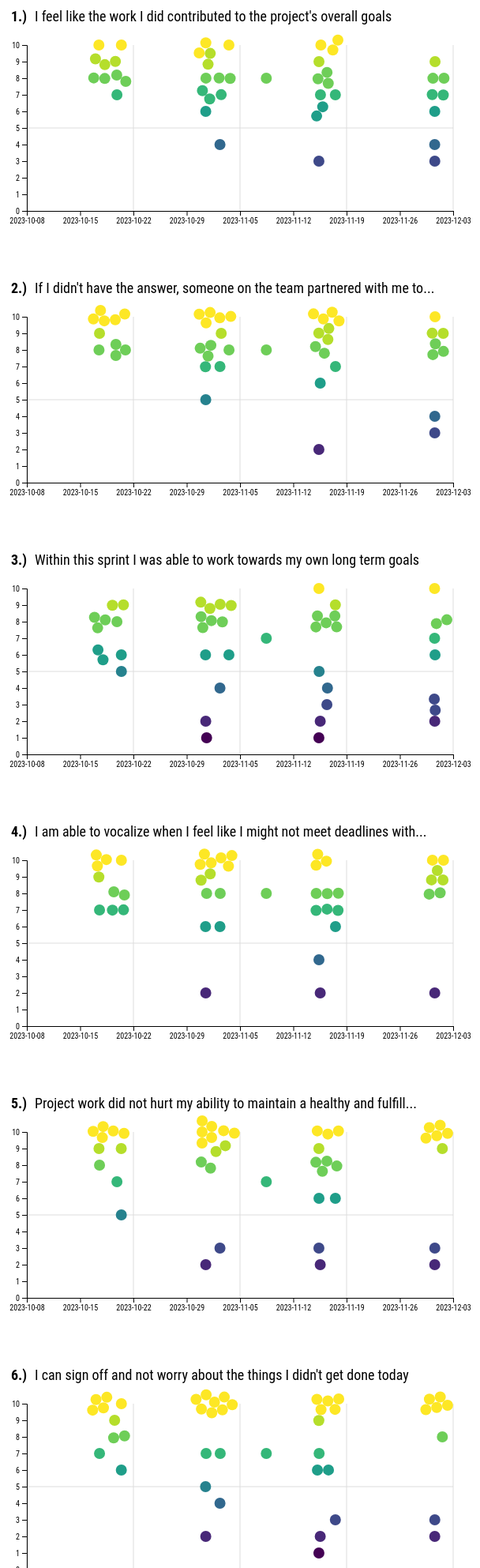
D3 v6 page, settled after 480 driven frames (8 s of simulated time); the page loaded 1 data file(s).


// ── index.js
// Get data
d3.csv('./data/responses.csv').then(function (rawData) {
  const data = rawData
    .map((response) => {
      const timestamp = response['Timestamp'];
      return Object.keys(response).reduce((acc, key) => {
        if (key !== 'Timestamp') {
          acc.push({
            question: key,
            answer: Number(response[key]),
            timestamp: new Date(timestamp),
          });
        }
        return acc;
      }, []);
    })
    .flat();

  const colors = [
    '#fde725',
    '#b5de2b',
    '#6ece58',
    '#35b779',
    '#1f9e89',
    '#26828e',
    '#31688e',
    '#3e4989',
    '#482878',
    '#440154',
  ];

  const sprintDates = [
    new Date('10/08/23'),
    new Date('10/22/23'),
    new Date('11/05/23'),
    new Date('11/19/23'),
    new Date('12/03/23'),
  ];

  const questions = data.reduce((acc, curr) => {
    if (!acc.includes(curr.question)) {
      acc.push(curr.question);
    }
    return acc;
  }, []);

  var margin = { top: 60, right: 30, bottom: 30, left: 30 },
    width = 600 - margin.left - margin.right,
    height = 300 - margin.top - margin.bottom;

  const radius = 7;

  var xScale = d3.scaleTime().range([0, width]);

  const datedomain = data.map(({ timestamp }) => timestamp).concat(sprintDates);

  xScale
    .domain([d3.min(datedomain), d3.max(datedomain)])
    .nice()
    .tickFormat(50);

  var yScale = d3.scaleLinear().range([height, 0]);

  yScale.domain([0, 10]);

  for (let step = 0; step < questions.length; step++) {
    const filteredData = data.filter(({ question }) => question === questions[step]);

    // Canvas
    var graph = d3
      .select('body')
      .append('svg')
      .attr('width', width + margin.left + margin.right)
      .attr('height', height + margin.top + margin.bottom)
      .append('g')
      .attr('transform', 'translate(' + margin.left + ',' + margin.top + ')');

    // Title

    const question = questions[step];
    const maxLength = 70;
    var title = graph
      .append('g')
      .style('font-family', "'Roboto Condensed', sans-serif")
      .style('font-size', '18px');

    title
      .append('g')
      .attr('transform', 'translate(-20, -30)')
      .style('font-weight', 'bold')
      .append('text')
      .text(`${step + 1}.)`);

    title
      .append('g')
      .attr('transform', 'translate(10, -30)')
      .append('text')
      .text(
        `${question.substring(0, maxLength).trim()}${question.length > maxLength ? '... ' : ''}`,
      );

    // Lines

    // middle line
    graph
      .append('line')
      .attr('stroke', '#ddd')
      .style('stroke-width', '1')
      .attr('x1', 0)
      .attr('y1', yScale(5))
      .attr('x2', width)
      .attr('y2', yScale(5));

    // sprint dates
    for (let sprint = 0; sprint < sprintDates.length; sprint++) {
      graph
        .append('line')
        .attr('stroke', '#ddd')
        .style('stroke-width', '1')
        .attr('x1', xScale(sprintDates[sprint]))
        .attr('y1', 0)
        .attr('x2', xScale(sprintDates[sprint]))
        .attr('y2', height);
    }

    // x axis
    graph
      .append('g')
      .style('font-family', "'Roboto Condensed', sans-serif")
      .attr('transform', 'translate(0,' + height + ')')
      .call(d3.axisBottom(xScale).ticks(4).tickFormat(d3.timeFormat('%Y-%m-%d')));

    // y axis
    graph
      .append('g')
      .style('font-family', "'Roboto Condensed', sans-serif")
      .call(d3.axisLeft(yScale));

    // circles
    graph
      .selectAll('.circ')
      .data(filteredData)
      .enter()
      .append('circle')
      .attr('class', 'circ')
      .style('fill', ({ answer }) => colors[10 - answer])
      .attr('r', radius)
      .attr('cx', ({ timestamp }) => xScale(timestamp))
      .attr('cy', ({ answer }) => yScale(answer));

    let simulation = d3
      .forceSimulation(filteredData)
      .force(
        'x',
        d3.forceX(({ timestamp }) => xScale(timestamp)),
      )
      .force(
        'y',
        d3.forceY(({ answer }) => yScale(answer)),
      )
      .force('collide', d3.forceCollide(radius))
      .alphaDecay(0)
      .alpha(0.3)
      .on('tick', () => {
        d3.selectAll('.circ')
          .attr('cx', ({ x }) => x)
          .attr('cy', ({ y }) => y);
      });

    let init_decay = setTimeout(() => {
      simulation.alphaDecay(0.1);
    }, 3000);
  }
});


### data: data/responses.csv
Timestamp, I feel like the work I did contributed t…, If I didn't have the answer, someone on …, Within this sprint I was able to work to…, I am able to vocalize when I feel like I…, Project work did not hurt my ability to …, I can sign off and not worry about the t…, I can honestly share my opinions (whethe…, I can provide honest internal feedback w…, Leadership respects technical and proces…
10/17/2023 11:02:54, 10, 10, 8, 9, 10, 10, 10, 10, 10
10/17/2023 11:31:37, 8, 8, 6, 10, 9, 10, 9, 10, 10
10/17/2023 11:39:23, 9, 10, 8, 10, 10, 10, 10, 10, 10
10/17/2023 13:07:00, 8, 9, 8, 7, 8, 7, 8, 7, 8
10/17/2023 20:52:44, 9, 10, 6, 10, 10, 10, 9, 10, 10
10/19/2023 12:45:44, 9, 8, 9, 7, 10, 9, 6, 8, 8
10/19/2023 20:06:07, 7, 10, 8, 8, 7, 8, 8, 8, 9
10/20/2023 9:40:08, 8, 8, 9, 7, 9, 8, 9, 9, 9
10/20/2023 9:51:50, 8, 8, 6, 8, 5, 6, 6, 7, 8
10/20/2023 10:06:05, 10, 10, 5, 10, 10, 10, 10, 10, 10
10/31/2023 11:23:21, 10, 10, 8, 10, 10, 10, 5, 9, 9
10/31/2023 11:25:11, 9, 10, 9, 9, 10, 10, 8, 9, 8
10/31/2023 11:26:39, 7, 7, 6, 6, 8, 5, 6, 6, 5
10/31/2023 12:02:48, 6, 5, 2, 2, 2, 2, 1, 1, 4
10/31/2023 12:08:57, 10, 10, 8, 9, 10, 10, 10, 10, 10
10/31/2023 13:09:07, 8, 8, 8, 10, 8, 7, 10, 9, 9
10/31/2023 13:41:41, 9, 8, 9, 10, 10, 10, 10, 9, 10
10/31/2023 14:49:30, 7, 8, 1, 8, 10, 10, 10, 9, 10
11/2/2023 8:50:32, 4, 7, 4, 6, 3, 4, 6, 7, 5
11/2/2023 9:41:23, 8, 10, 8, 8, 9, 7, 9, 9, 10
11/2/2023 12:54:07, 7, 9, 9, 10, 9, 10, 9, 9, 10
11/3/2023 13:06:19, 10, 10, 6, 10, 10, 10, 6, 8, 8
11/3/2023 13:30:01, 8, 8, 9, 10, 10, 10, 8, 9, 8
11/8/2023 11:01:25, 8, 8, 7, 8, 7, 7, 7, 7, 7
11/15/2023 8:47:26, 3, 2, 1, 7, 3, 1, 4, 3, 7
11/15/2023 8:49:51, 8, 10, 10, 10, 9, 9, 10, 10, 10
11/15/2023 9:02:01, 9, 8, 8, 4, 6, 6, 4, 4, 4
11/15/2023 9:32:38, 6, 10, 5, 8, 8, 7, 8, 9, 9
11/15/2023 13:00:02, 6, 6, 2, 2, 2, 2, 2, 2, 3
11/15/2023 13:42:09, 7, 9, 8, 10, 8, 10, 9, 9, 10
11/15/2023 15:05:05, 10, 8, 8, 10, 10, 10, 10, 10, 10
11/16/2023 10:00:50, 8, 9, 3, 7, 8, 6, 5, 7, 7
11/16/2023 11:50:00, 8, 9, 4, 8, 10, 10, 8, 7, 9
11/17/2023 12:21:12, 10, 10, 8, 8, 10, 10, 10, 10, 10
11/17/2023 12:42:05, 7, 10, 9, 7, 6, 3, 8, 8, 8
11/17/2023 13:05:07, 10, 7, 8, 6, 8, 10, 9, 7, 8
11/30/2023 13:35:39, 7, 9, 10, 8, 10, 10, 10, 9, 10
11/30/2023 13:38:59, 8, 8, 7, 8, 10, 10, 10, 10, 10
11/30/2023 13:58:31, 4, 8, 3, 9, 10, 10, 10, 8, 10
11/30/2023 14:04:08, 6, 3, 2, 2, 2, 2, 1, 1, 2
11/30/2023 14:16:43, 3, 4, 3, 9, 3, 3, 7, 9, 7
11/30/2023 14:59:47, 9, 10, 6, 10, 10, 10, 10, 10, 10
12/1/2023 9:21:58, 7, 9, 8, 10, 10, 10, 9, 9, 10
12/1/2023 14:05:56, 8, 8, 8, 9, 9, 8, 8, 8, 8